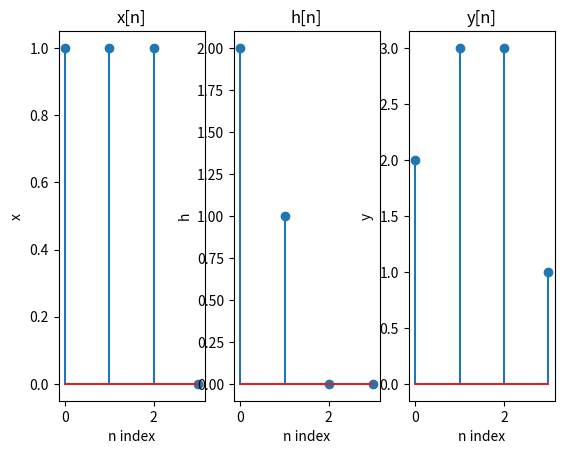

Write the Python code that produced this figure.
import matplotlib.pyplot as plt
import numpy as np
x=([1,1,1,0])
h=([2,1,0,0])
l=len(x)
plt.subplot(1,3,1)
plt.xlabel("n index")
plt.ylabel("x")
plt.title("x[n]")
plt.stem(x)
plt.subplot(1,3,2)
plt.xlabel("n index")
plt.ylabel("h")
plt.title("h[n]")
plt.stem(h)
v=np.zeros(l)
for i in range(0,l):
    for j in range(0,l):
        if(i-j)>=0:
            v[i]=v[i]+x[j]*h[i-j]
plt.subplot(1,3,3)
plt.xlabel("n index")
plt.ylabel("y")
plt.title("y[n]")
plt.stem(v)
y=np.convolve(x,h)
print(y)
        

